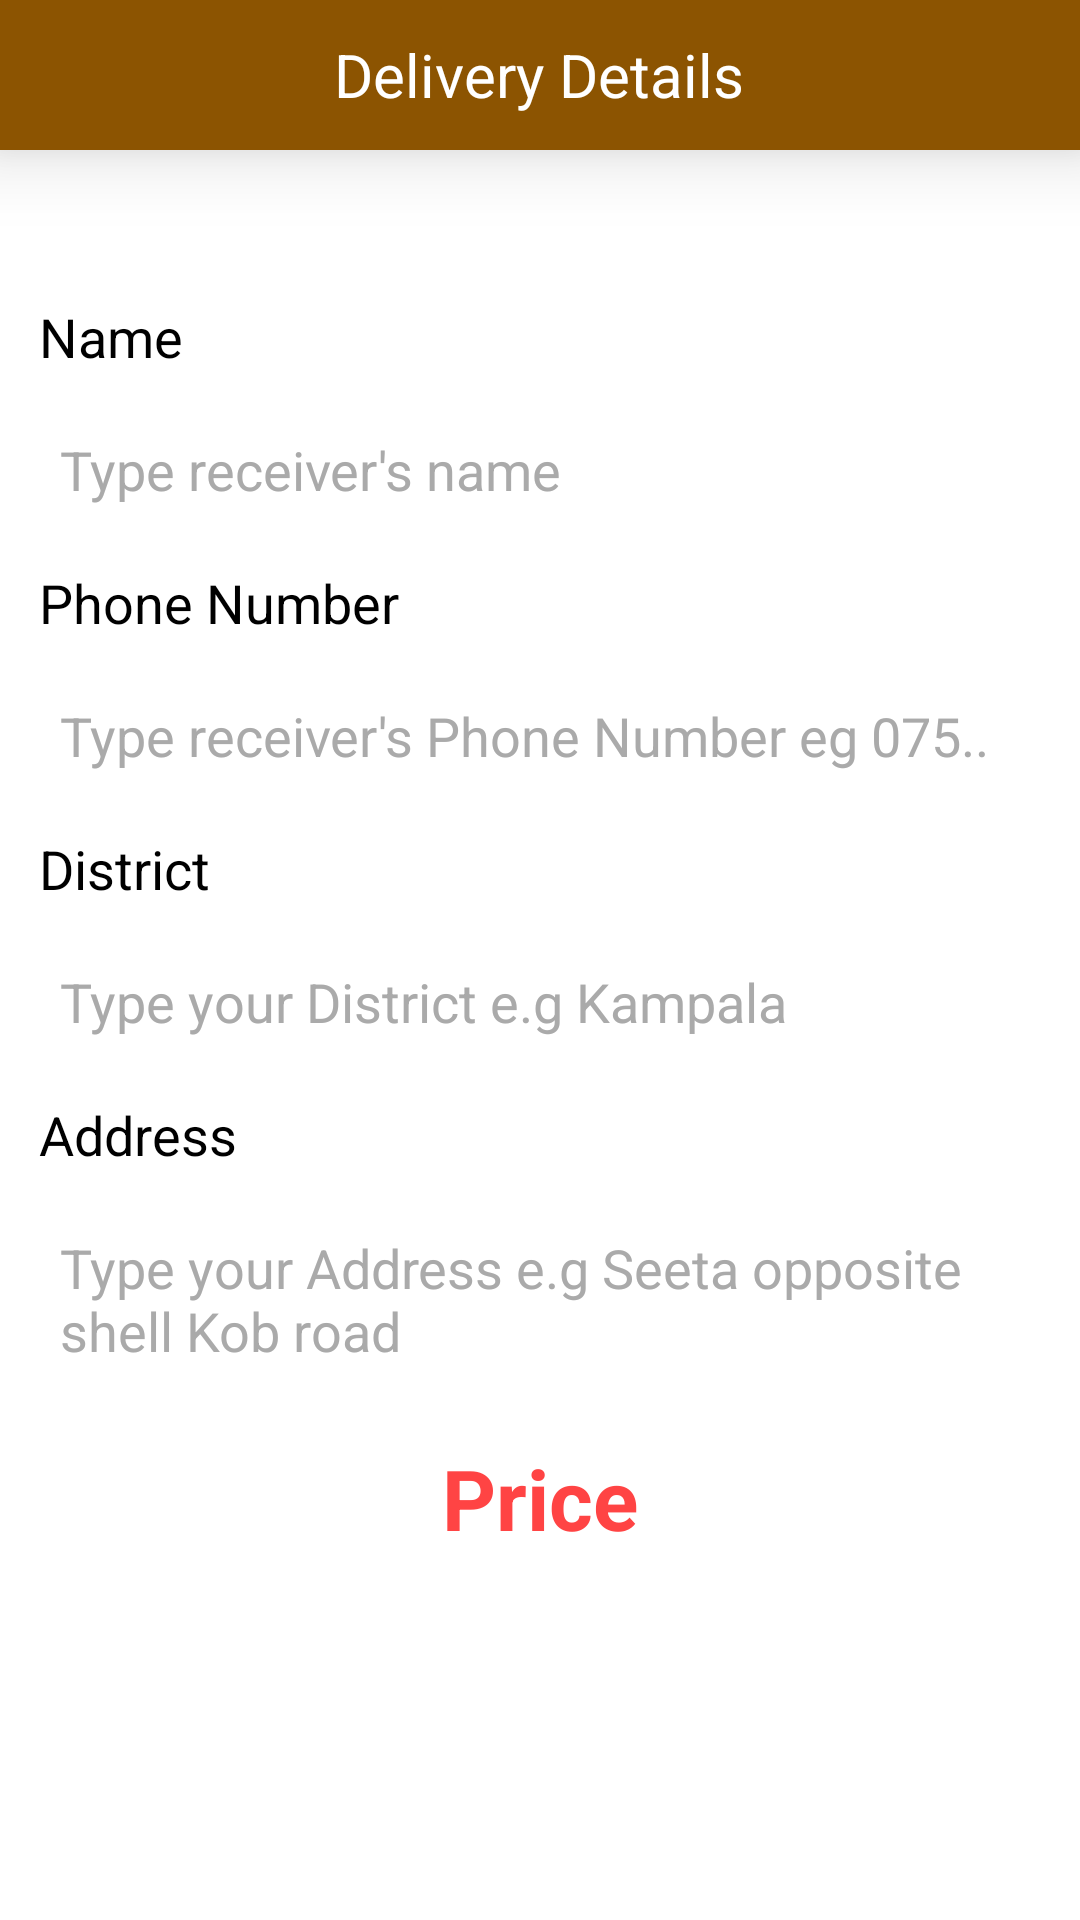

Android layout source for this screen:
<!-- AndroidManifest.xml: application theme Theme.Qraft -->
<!-- res/layout/activity_confim_order.xml -->
<?xml version="1.0" encoding="utf-8"?>
<RelativeLayout
    xmlns:android="http://schemas.android.com/apk/res/android"
    xmlns:app="http://schemas.android.com/apk/res-auto"
    xmlns:tools="http://schemas.android.com/tools"
    android:layout_width="match_parent"
    android:layout_height="match_parent"
    android:background="@color/white"
    tools:context=".ConfirmOrderActivity">

    <com.google.android.material.appbar.AppBarLayout
        android:id="@+id/AppBarConfirmOrder"
        android:layout_width="match_parent"
        android:layout_height="50dp"
        android:elevation="15dp"
        android:background="@color/purple_500"
        android:gravity="center">

        <TextView
            android:layout_width="wrap_content"
            android:layout_height="wrap_content"
            android:text="Delivery Details"
            android:layout_gravity="center"
            android:textSize="20sp"
            android:textColor="@color/white"/>

    </com.google.android.material.appbar.AppBarLayout>

    <ScrollView
        android:layout_width="match_parent"
        android:layout_height="wrap_content"
        android:layout_below="@+id/AppBarConfirmOrder">

        <RelativeLayout
            android:layout_width="match_parent"
            android:layout_height="wrap_content"
            android:isScrollContainer="true">

            <TextView
                android:id="@+id/nameConfirmOrder"
                android:layout_width="match_parent"
                android:layout_height="wrap_content"
                android:text="Name"
                android:textColor="@color/black"
                android:textSize="18sp"
                android:layout_marginTop="50dp"
                android:layout_marginStart="13dp"/>

            <androidx.appcompat.widget.AppCompatEditText
                android:id="@+id/nameConfirmOrderEditText"
                android:layout_width="match_parent"
                android:layout_height="wrap_content"
                android:layout_below="@+id/nameConfirmOrder"
                android:background="@drawable/input"
                android:padding="10dp"
                android:layout_marginStart="10dp"
                android:layout_marginTop="10dp"
                android:layout_marginEnd="10dp"
                android:hint="Type receiver's name"
                android:textColorHint="@android:color/darker_gray"
                android:textColor="@color/black"/>

            <TextView
                android:id="@+id/numberConfirmOrder"
                android:layout_width="match_parent"
                android:layout_height="wrap_content"
                android:layout_below="@+id/nameConfirmOrderEditText"
                android:text="Phone Number"
                android:textColor="@color/black"
                android:textSize="18sp"
                android:layout_marginTop="10dp"
                android:layout_marginStart="13dp"/>

            <androidx.appcompat.widget.AppCompatEditText
                android:id="@+id/numberConfirmOrderEditText"
                android:layout_width="match_parent"
                android:layout_height="wrap_content"
                android:layout_below="@+id/numberConfirmOrder"
                android:background="@drawable/input"
                android:padding="10dp"
                android:inputType="number"
                android:maxLength="10"
                android:layout_marginStart="10dp"
                android:layout_marginTop="10dp"
                android:layout_marginEnd="10dp"
                android:hint="Type receiver's Phone Number eg 075.."
                android:textColorHint="@android:color/darker_gray"
                android:textColor="@color/black"/>

            <TextView
                android:id="@+id/districtConfirmOrder"
                android:layout_width="match_parent"
                android:layout_height="wrap_content"
                android:layout_below="@+id/numberConfirmOrderEditText"
                android:text="District"
                android:textColor="@color/black"
                android:textSize="18sp"
                android:layout_marginTop="10dp"
                android:layout_marginStart="13dp"/>

            <androidx.appcompat.widget.AppCompatEditText
                android:id="@+id/districtConfirmOrderEditText"
                android:layout_width="match_parent"
                android:layout_height="wrap_content"
                android:layout_below="@+id/districtConfirmOrder"
                android:background="@drawable/input"
                android:padding="10dp"
                android:layout_marginStart="10dp"
                android:layout_marginTop="10dp"
                android:layout_marginEnd="10dp"
                android:hint="Type your District e.g Kampala"
                android:textColorHint="@android:color/darker_gray"
                android:textColor="@color/black"/>

            <TextView
                android:id="@+id/addressConfirmOrder"
                android:layout_width="match_parent"
                android:layout_height="wrap_content"
                android:layout_below="@+id/districtConfirmOrderEditText"
                android:text="Address"
                android:textColor="@color/black"
                android:textSize="18sp"
                android:layout_marginTop="10dp"
                android:layout_marginStart="13dp"/>

            <androidx.appcompat.widget.AppCompatEditText
                android:id="@+id/addressConfirmOrderEditText"
                android:layout_width="match_parent"
                android:layout_height="wrap_content"
                android:layout_below="@+id/addressConfirmOrder"
                android:background="@drawable/input"
                android:padding="10dp"
                android:layout_marginStart="10dp"
                android:layout_marginTop="10dp"
                android:layout_marginEnd="10dp"
                android:hint="Type your Address e.g Seeta opposite shell Kob road"
                android:textColorHint="@android:color/darker_gray"
                android:textColor="@color/black"/>

            <TextView
                android:id="@+id/priceConfirmOrder"
                android:layout_width="wrap_content"
                android:layout_height="wrap_content"
                android:textSize="28sp"
                android:text="Price"
                android:textStyle="bold"
                android:layout_below="@+id/addressConfirmOrderEditText"
                android:layout_marginTop="15sp"
                android:layout_centerHorizontal="true"
                android:textColor="@android:color/holo_red_light"/>

            <androidx.appcompat.widget.AppCompatButton
                android:id="@+id/confirmFinalOrder"
                android:layout_width="match_parent"
                android:layout_height="wrap_content"
                android:text="Confirm Order"
                android:textAllCaps="false"
                android:layout_below="@+id/priceConfirmOrder"
                android:background="@drawable/buttons"
                android:layout_margin="10dp"
                android:textColor="@color/white"
                android:textSize="22sp"/>

        </RelativeLayout>
    </ScrollView>


</RelativeLayout>
<!-- resources referenced by this layout -->
<resources>
  <color name="black">#FF000000</color>
  <color name="purple_500">#8C5401</color>
  <color name="white">#FFFFFFFF</color>
  <style name="Theme.Qraft" parent="Theme.MaterialComponents.DayNight.NoActionBar">
          
          <item name="colorPrimary">@color/purple_500</item>
          <item name="colorPrimaryVariant">@color/purple_700</item>
          <item name="colorOnPrimary">@color/white</item>
          
          <item name="colorSecondary">@color/teal_200</item>
          <item name="colorSecondaryVariant">@color/teal_700</item>
          <item name="colorOnSecondary">@color/black</item>
          
          <item name="android:statusBarColor" tools:targetApi="l">?attr/colorPrimaryVariant</item>
          
          
          <item name="android:textColorSecondary">@color/white</item>
      </style>
  <color name="purple_700">#955A03</color>
  <color name="teal_200">#955A03</color>
  <color name="teal_700">#FF018786</color>
</resources>
